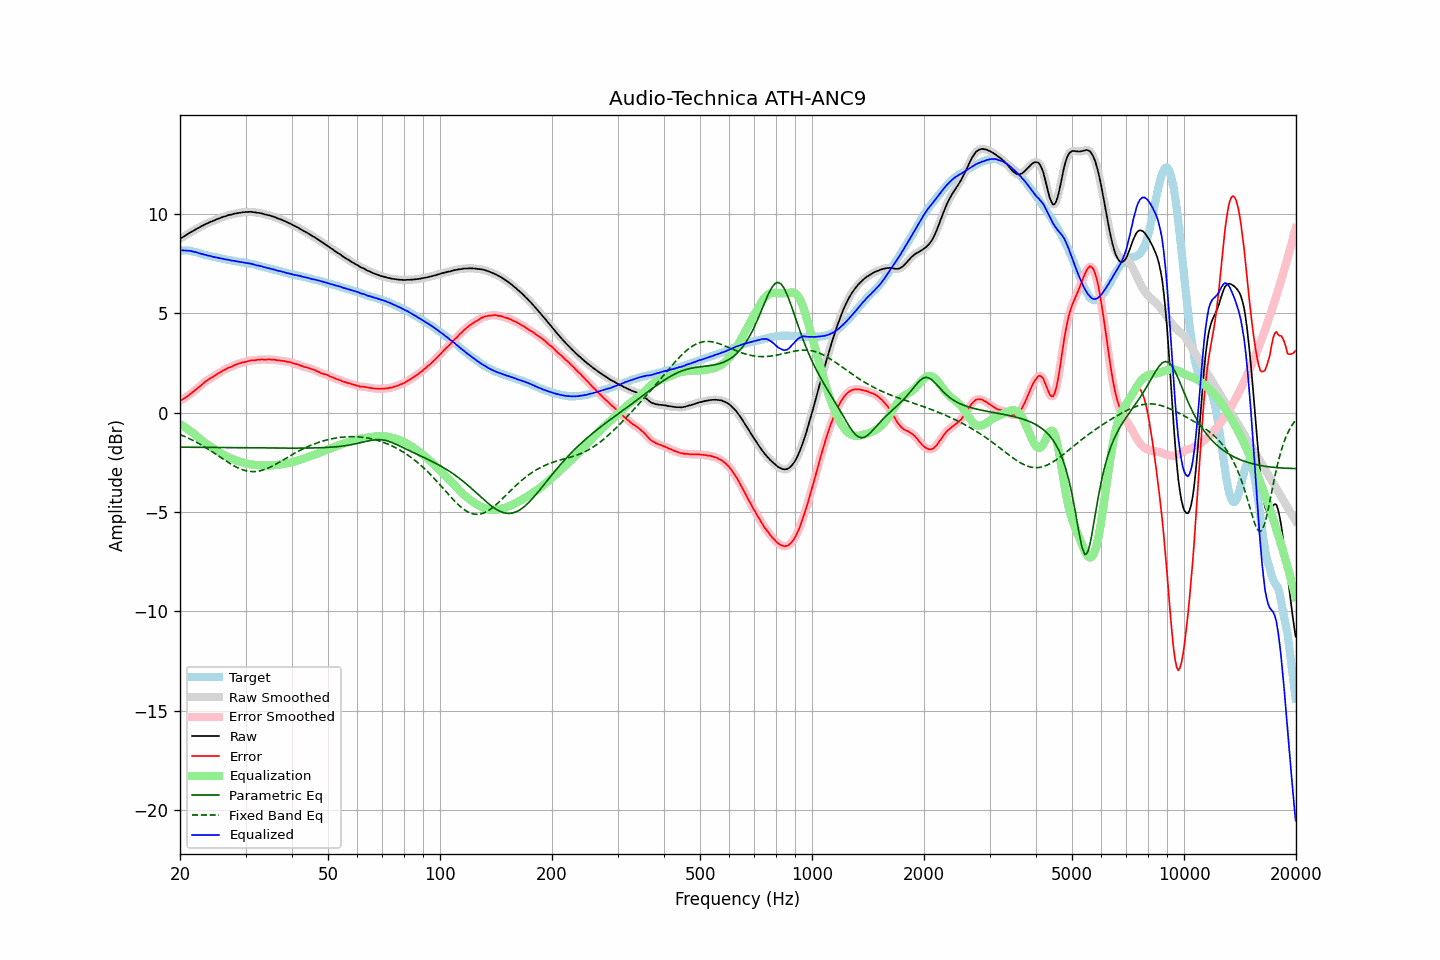

Source data for this figure (header and first rows):
frequency, raw, error, smoothed, error_smoothed, equalization, parametric_eq, fixed_band_eq, equalized_raw, equalized_smoothed, target
20.00, 8.74, 0.58, 8.74, 0.59, -0.58, -1.74, -1.11, 8.16, 8.16, 8.15
20.20, 8.79, 0.63, 8.79, 0.63, -0.63, -1.74, -1.14, 8.16, 8.16, 8.15
20.40, 8.84, 0.68, 8.84, 0.68, -0.68, -1.74, -1.18, 8.16, 8.15, 8.15
20.61, 8.89, 0.73, 8.89, 0.73, -0.74, -1.75, -1.21, 8.15, 8.15, 8.15
20.81, 8.94, 0.79, 8.94, 0.79, -0.79, -1.75, -1.25, 8.15, 8.15, 8.15
21.02, 8.99, 0.84, 8.99, 0.84, -0.85, -1.75, -1.28, 8.14, 8.14, 8.15
21.23, 9.04, 0.91, 9.04, 0.90, -0.91, -1.75, -1.32, 8.13, 8.13, 8.13
21.44, 9.09, 0.97, 9.08, 0.97, -0.97, -1.75, -1.36, 8.12, 8.12, 8.12
21.66, 9.13, 1.03, 9.13, 1.03, -1.03, -1.75, -1.40, 8.10, 8.10, 8.10
21.87, 9.18, 1.10, 9.18, 1.10, -1.09, -1.75, -1.44, 8.08, 8.08, 8.08
22.09, 9.23, 1.16, 9.22, 1.16, -1.16, -1.75, -1.49, 8.07, 8.06, 8.07
22.31, 9.27, 1.23, 9.27, 1.23, -1.23, -1.75, -1.53, 8.04, 8.04, 8.04
22.54, 9.31, 1.29, 9.31, 1.29, -1.30, -1.75, -1.57, 8.01, 8.01, 8.02
22.76, 9.36, 1.36, 9.35, 1.36, -1.37, -1.75, -1.62, 7.99, 7.99, 8.00
22.99, 9.40, 1.43, 9.40, 1.43, -1.43, -1.75, -1.67, 7.97, 7.97, 7.97
23.22, 9.44, 1.50, 9.44, 1.50, -1.49, -1.75, -1.72, 7.94, 7.95, 7.93
23.45, 9.49, 1.57, 9.48, 1.56, -1.56, -1.75, -1.77, 7.93, 7.92, 7.91
23.69, 9.52, 1.61, 9.52, 1.62, -1.61, -1.75, -1.82, 7.90, 7.91, 7.90
23.92, 9.56, 1.67, 9.56, 1.67, -1.67, -1.75, -1.87, 7.89, 7.89, 7.88
24.16, 9.60, 1.73, 9.59, 1.72, -1.73, -1.76, -1.92, 7.87, 7.86, 7.87
24.40, 9.62, 1.77, 9.62, 1.77, -1.78, -1.76, -1.97, 7.84, 7.84, 7.85
24.65, 9.66, 1.83, 9.66, 1.82, -1.83, -1.76, -2.02, 7.83, 7.83, 7.83
24.89, 9.69, 1.88, 9.69, 1.88, -1.88, -1.76, -2.08, 7.81, 7.81, 7.81
25.14, 9.73, 1.93, 9.72, 1.93, -1.93, -1.76, -2.13, 7.80, 7.80, 7.80
25.39, 9.76, 1.98, 9.76, 1.98, -1.98, -1.76, -2.19, 7.78, 7.78, 7.78
25.65, 9.79, 2.02, 9.79, 2.03, -2.03, -1.76, -2.24, 7.76, 7.76, 7.77
25.91, 9.82, 2.08, 9.82, 2.07, -2.07, -1.76, -2.30, 7.74, 7.74, 7.74
26.16, 9.85, 2.12, 9.84, 2.12, -2.12, -1.76, -2.35, 7.73, 7.73, 7.72
26.43, 9.87, 2.15, 9.87, 2.16, -2.16, -1.76, -2.40, 7.71, 7.71, 7.71
26.69, 9.90, 2.21, 9.90, 2.20, -2.20, -1.76, -2.46, 7.70, 7.70, 7.69
26.96, 9.93, 2.25, 9.92, 2.24, -2.24, -1.76, -2.51, 7.69, 7.68, 7.68
27.23, 9.95, 2.28, 9.94, 2.28, -2.28, -1.76, -2.56, 7.67, 7.67, 7.67
27.50, 9.96, 2.30, 9.97, 2.31, -2.31, -1.77, -2.61, 7.64, 7.65, 7.66
27.77, 9.99, 2.35, 9.98, 2.34, -2.35, -1.77, -2.65, 7.64, 7.64, 7.64
28.05, 10.01, 2.38, 10.00, 2.38, -2.38, -1.77, -2.70, 7.63, 7.62, 7.62
28.33, 10.02, 2.41, 10.02, 2.41, -2.41, -1.77, -2.74, 7.61, 7.61, 7.60
28.62, 10.04, 2.44, 10.03, 2.44, -2.44, -1.77, -2.78, 7.60, 7.59, 7.59
28.90, 10.05, 2.47, 10.05, 2.47, -2.47, -1.77, -2.82, 7.58, 7.58, 7.58
29.19, 10.06, 2.50, 10.06, 2.50, -2.49, -1.77, -2.85, 7.56, 7.57, 7.56
29.48, 10.08, 2.52, 10.07, 2.52, -2.52, -1.77, -2.88, 7.56, 7.55, 7.56
29.78, 10.08, 2.53, 10.08, 2.54, -2.54, -1.77, -2.91, 7.54, 7.54, 7.55
30.08, 10.09, 2.55, 10.09, 2.55, -2.56, -1.77, -2.93, 7.53, 7.53, 7.53
30.38, 10.09, 2.58, 10.09, 2.58, -2.58, -1.77, -2.95, 7.51, 7.51, 7.51
30.68, 10.10, 2.60, 10.09, 2.60, -2.59, -1.77, -2.96, 7.50, 7.50, 7.50
30.99, 10.10, 2.62, 10.09, 2.61, -2.61, -1.78, -2.97, 7.49, 7.49, 7.48
31.30, 10.09, 2.62, 10.09, 2.62, -2.62, -1.78, -2.97, 7.47, 7.47, 7.47
31.61, 10.08, 2.62, 10.08, 2.63, -2.63, -1.78, -2.97, 7.44, 7.44, 7.45
31.93, 10.07, 2.64, 10.06, 2.64, -2.64, -1.78, -2.97, 7.42, 7.42, 7.43
32.24, 10.05, 2.65, 10.05, 2.65, -2.65, -1.78, -2.96, 7.40, 7.40, 7.40
32.57, 10.05, 2.66, 10.04, 2.66, -2.65, -1.78, -2.95, 7.39, 7.39, 7.39
32.89, 10.03, 2.65, 10.03, 2.66, -2.66, -1.78, -2.93, 7.37, 7.37, 7.37
33.22, 10.02, 2.68, 10.01, 2.66, -2.66, -1.78, -2.91, 7.35, 7.35, 7.34
33.55, 9.99, 2.66, 9.99, 2.66, -2.67, -1.78, -2.88, 7.32, 7.32, 7.33
33.89, 9.97, 2.66, 9.97, 2.66, -2.67, -1.78, -2.85, 7.30, 7.30, 7.30
34.23, 9.95, 2.67, 9.95, 2.67, -2.67, -1.78, -2.82, 7.28, 7.28, 7.28
34.57, 9.93, 2.67, 9.93, 2.67, -2.67, -1.78, -2.79, 7.26, 7.26, 7.26
34.92, 9.91, 2.67, 9.90, 2.67, -2.66, -1.79, -2.75, 7.24, 7.24, 7.24
35.27, 9.88, 2.66, 9.88, 2.66, -2.66, -1.79, -2.71, 7.22, 7.22, 7.22
35.62, 9.86, 2.66, 9.86, 2.66, -2.65, -1.79, -2.67, 7.20, 7.20, 7.20
35.97, 9.83, 2.65, 9.82, 2.65, -2.65, -1.79, -2.63, 7.18, 7.18, 7.17
... 635 more rows
